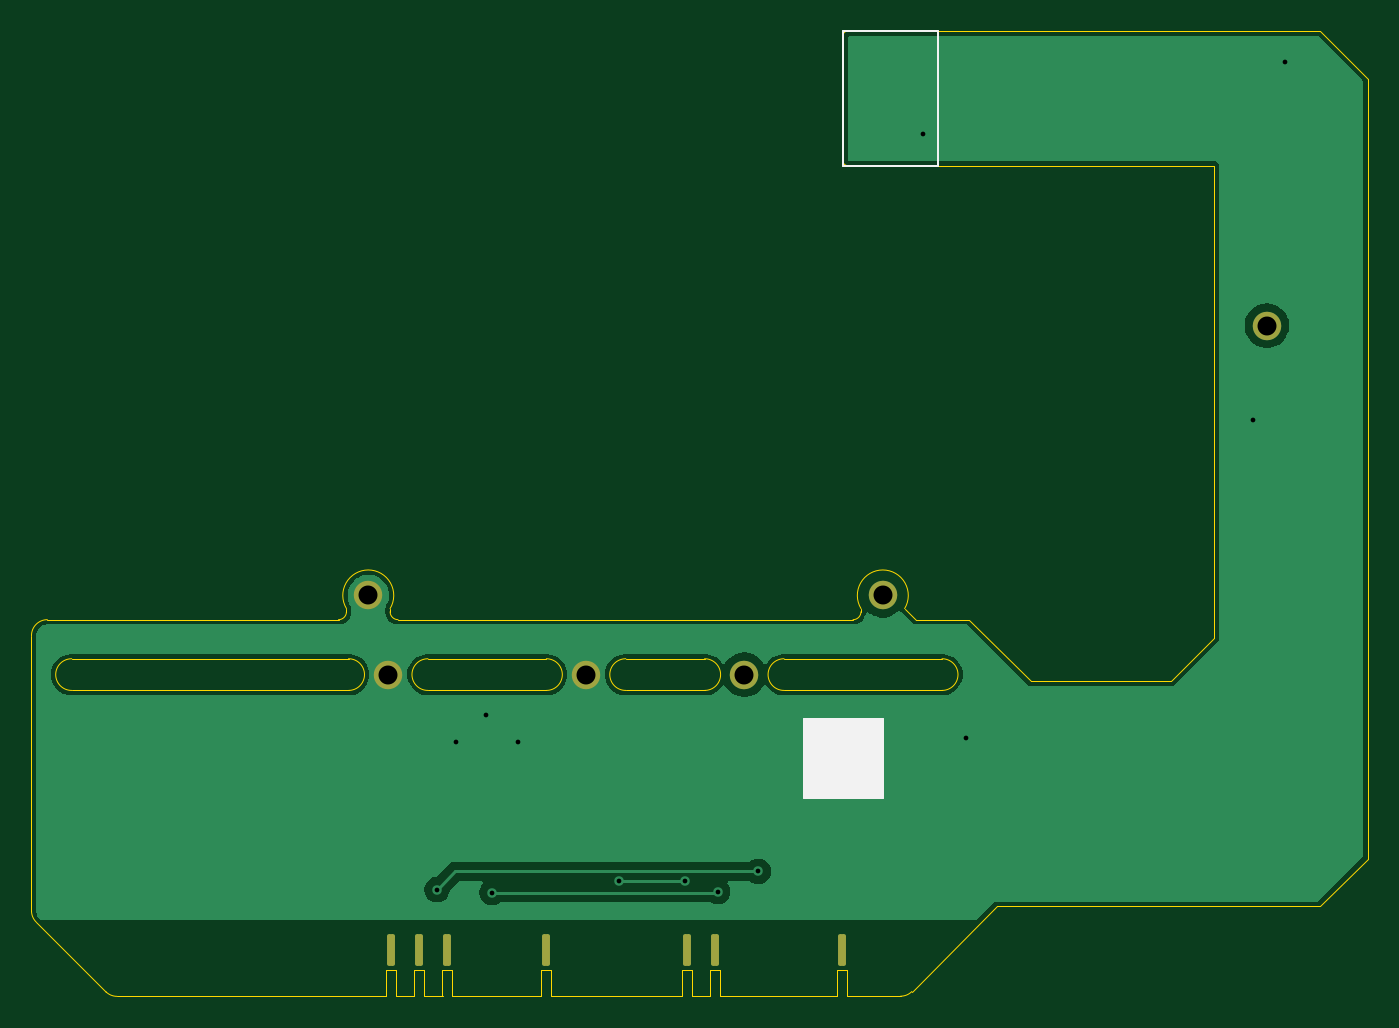
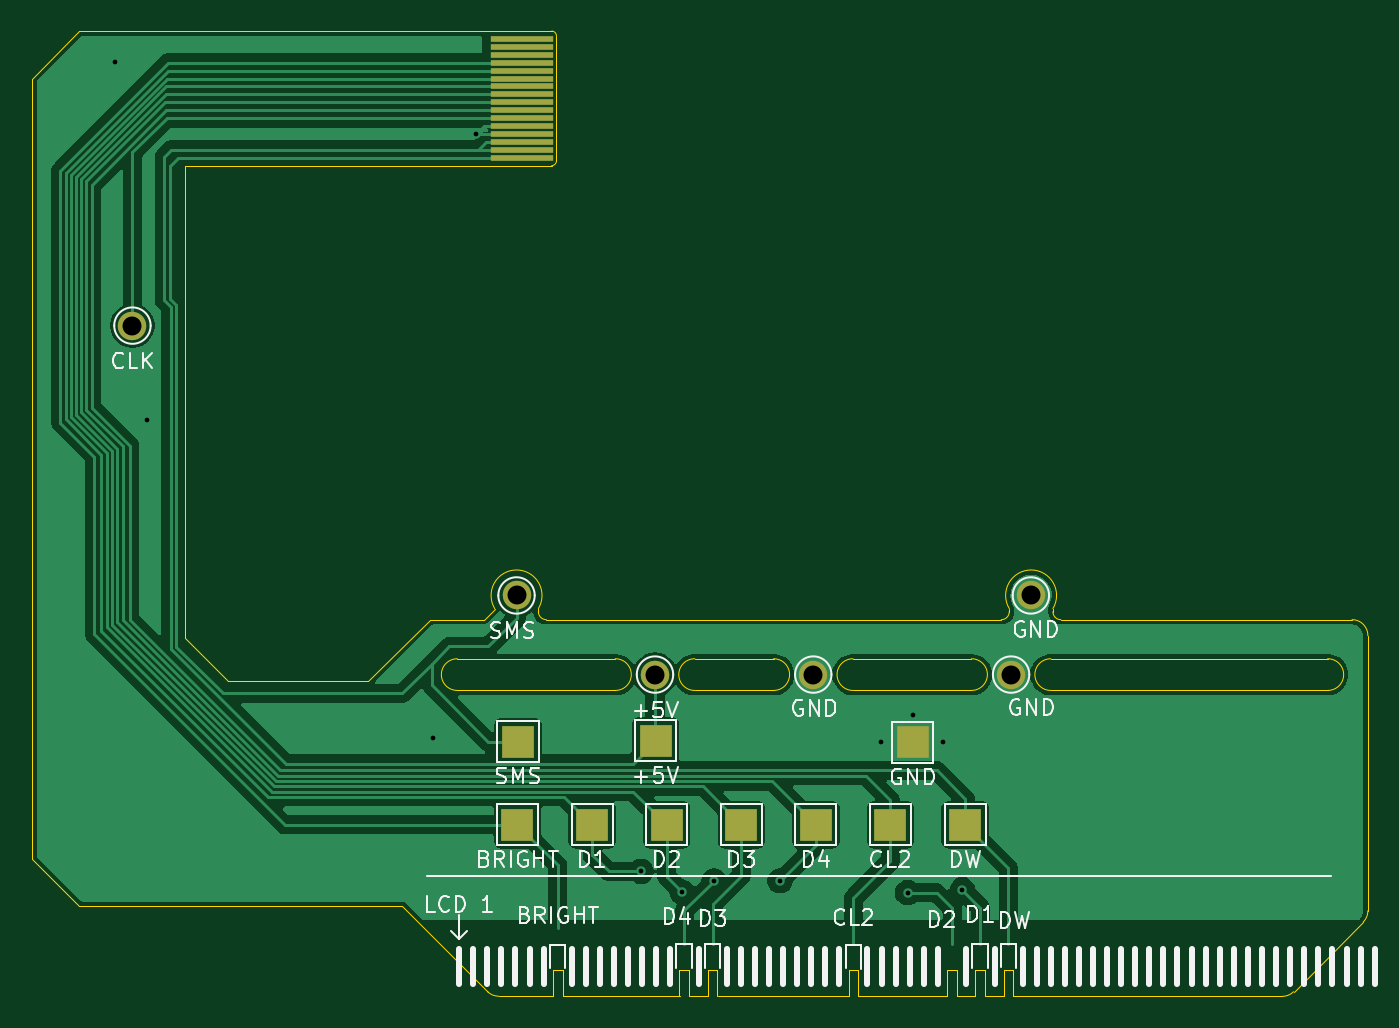
Circuit board: 9 layer files. Board 84.4 x 61.0 mm.
- bottom_copper: InstallationFlex-CuBottom.gbr (60499 bytes)
- top_copper: InstallationFlex-CuTop.gbr (25697 bytes)
- outline: InstallationFlex-EdgeCuts.gbr (5102 bytes)
- bottom_mask: InstallationFlex-MaskBottom.gbr (1701 bytes)
- top_mask: InstallationFlex-MaskTop.gbr (1703 bytes)
- drill: InstallationFlex-NPTH.drl (265 bytes)
- drill: InstallationFlex-PTH.drl (668 bytes)
- bottom_silk: InstallationFlex-SilkBottom.gbr (42645 bytes)
- top_silk: InstallationFlex-SilkTop.gbr (2155 bytes)

=== bottom_copper: InstallationFlex-CuBottom.gbr (60499 bytes, source omitted) ===
=== top_copper: InstallationFlex-CuTop.gbr (25697 bytes, source omitted) ===
=== outline: InstallationFlex-EdgeCuts.gbr ===
%TF.GenerationSoftware,KiCad,Pcbnew,9.0.5*%
%TF.CreationDate,2025-10-27T19:57:08+00:00*%
%TF.ProjectId,InstallationFlex,496e7374-616c-46c6-9174-696f6e466c65,rev?*%
%TF.SameCoordinates,Original*%
%TF.FileFunction,Profile,NP*%
%FSLAX46Y46*%
G04 Gerber Fmt 4.6, Leading zero omitted, Abs format (unit mm)*
G04 Created by KiCad (PCBNEW 9.0.5) date 2025-10-27 19:57:08*
%MOMM*%
%LPD*%
G01*
G04 APERTURE LIST*
%TA.AperFunction,Profile*%
%ADD10C,0.050000*%
%TD*%
G04 APERTURE END LIST*
D10*
X206120000Y-113110000D02*
X206120000Y-63810000D01*
X169250000Y-100470000D02*
X179230000Y-100470000D01*
X127105258Y-121800000D02*
G75*
G02*
X126398172Y-121507086I42J1000000D01*
G01*
X144360000Y-97300000D02*
X144360000Y-97500000D01*
X124240000Y-102470000D02*
G75*
G02*
X124240000Y-100470000I-10000J1000000D01*
G01*
X173200000Y-121790000D02*
X176620000Y-121790000D01*
X174111080Y-97300001D02*
G75*
G02*
X176868921Y-97300000I1378920J831101D01*
G01*
X203120000Y-60810000D02*
X206120000Y-63810000D01*
X180960000Y-98000000D02*
X184857679Y-101897679D01*
X176868921Y-97300001D02*
X177569045Y-98000125D01*
X144720000Y-121800000D02*
X144720000Y-120127135D01*
X196440000Y-69310000D02*
X178970000Y-69310000D01*
X154512825Y-121800000D02*
X154512825Y-120129735D01*
X144100000Y-120127135D02*
X144720000Y-120127135D01*
X174110000Y-97500000D02*
G75*
G02*
X173610000Y-98000000I-500000J0D01*
G01*
X145880000Y-121800000D02*
X144720000Y-121800000D01*
X173200000Y-121790000D02*
X173200000Y-120130000D01*
X164570000Y-121800000D02*
X163410000Y-121800000D01*
X153892825Y-120129735D02*
X153892825Y-121799735D01*
X144860000Y-98000000D02*
G75*
G02*
X144360000Y-97500000I0J500000D01*
G01*
X163413969Y-121800000D02*
X163413969Y-120128969D01*
X146750000Y-102470000D02*
X154230000Y-102470000D01*
X162793969Y-120128969D02*
X162793969Y-121798969D01*
X144100000Y-120127135D02*
X144100000Y-121800000D01*
X159250000Y-100470000D02*
X164230000Y-100470000D01*
X141600000Y-97300000D02*
G75*
G02*
X144357811Y-97299981I1378900J831100D01*
G01*
X182710000Y-116110000D02*
X203120000Y-116110000D01*
X169250050Y-102470000D02*
G75*
G02*
X169250050Y-100470000I-10050J1000000D01*
G01*
X145881508Y-120126834D02*
X146501508Y-120126834D01*
X174110000Y-97300000D02*
X174110000Y-97500000D01*
X146750000Y-100470000D02*
X154230000Y-100470000D01*
X178970000Y-60810000D02*
X203120000Y-60810000D01*
X153892825Y-120129735D02*
X154512825Y-120129735D01*
X162790000Y-121800000D02*
X154510000Y-121800000D01*
X165195954Y-121800000D02*
X165195954Y-120129196D01*
X162793969Y-120128969D02*
X163413969Y-120128969D01*
X146501508Y-121800000D02*
X146501508Y-120126834D01*
X164575954Y-120129196D02*
X164575954Y-121799196D01*
X164230000Y-100470000D02*
G75*
G02*
X164230000Y-102470000I10000J-1000000D01*
G01*
X147668015Y-120128969D02*
X147668015Y-121800000D01*
X172580000Y-120130000D02*
X172580000Y-121800000D01*
X182710000Y-116110000D02*
X177317940Y-121502060D01*
X121700050Y-99010000D02*
G75*
G02*
X122700000Y-98000000I999950J10000D01*
G01*
X159250000Y-102470000D02*
X164230000Y-102470000D01*
X121993708Y-117104005D02*
G75*
G02*
X121700841Y-116396898I707192J707105D01*
G01*
X193715187Y-101900090D02*
X196435409Y-99179868D01*
X173610000Y-98000000D02*
X144860000Y-98000000D01*
X146750050Y-102470000D02*
G75*
G02*
X146750050Y-100470000I-10050J1000000D01*
G01*
X148288015Y-121800000D02*
X148288015Y-120128969D01*
X141600000Y-97500000D02*
G75*
G02*
X141100000Y-98000000I-500000J0D01*
G01*
X177323874Y-121497107D02*
G75*
G02*
X176616767Y-121789977I-707074J707107D01*
G01*
X172580000Y-121800000D02*
X165190000Y-121800000D01*
X203120000Y-116110000D02*
X206120000Y-113110000D01*
X144100000Y-121800000D02*
X127100000Y-121800000D01*
X177570000Y-98000000D02*
X180960000Y-98000000D01*
X153890000Y-121800000D02*
X148290000Y-121800000D01*
X141600000Y-97300000D02*
X141600000Y-97500000D01*
X141100000Y-98000000D02*
X122700000Y-98000000D01*
X159250050Y-102470000D02*
G75*
G02*
X159250050Y-100470000I-10050J1000000D01*
G01*
X121700000Y-116400000D02*
X121700000Y-99010000D01*
X179230050Y-100470000D02*
G75*
G02*
X179230050Y-102470000I10050J-1000000D01*
G01*
X126398401Y-121508282D02*
X121993825Y-117103706D01*
X141730000Y-100470000D02*
G75*
G02*
X141730000Y-102470000I10000J-1000000D01*
G01*
X196435000Y-99180000D02*
X196435000Y-69310000D01*
X169250000Y-102470000D02*
X179230000Y-102470000D01*
X147670000Y-121800000D02*
X146500000Y-121800000D01*
X147668015Y-120128969D02*
X148288015Y-120128969D01*
X124240000Y-102470000D02*
X141730000Y-102470000D01*
X164575954Y-120129196D02*
X165195954Y-120129196D01*
X154229950Y-100470000D02*
G75*
G02*
X154229950Y-102470000I10050J-1000000D01*
G01*
X184860000Y-101900000D02*
X193720000Y-101900000D01*
X172580000Y-120130000D02*
X173200000Y-120130000D01*
X145881508Y-120126834D02*
X145881508Y-121796834D01*
X124240000Y-100470000D02*
X141730000Y-100470000D01*
%TO.C,J17*%
X178970000Y-69310000D02*
X173270000Y-69310000D01*
X172970000Y-69010000D02*
X172970000Y-61110000D01*
X173270000Y-60810000D02*
X178970000Y-60810000D01*
X173270000Y-69310000D02*
G75*
G02*
X172970000Y-69010000I0J300000D01*
G01*
X172970000Y-61110000D02*
G75*
G02*
X173270000Y-60810000I300000J0D01*
G01*
%TD*%
M02*

=== bottom_mask: InstallationFlex-MaskBottom.gbr ===
%TF.GenerationSoftware,KiCad,Pcbnew,9.0.5*%
%TF.CreationDate,2025-10-27T19:57:08+00:00*%
%TF.ProjectId,InstallationFlex,496e7374-616c-46c6-9174-696f6e466c65,rev?*%
%TF.SameCoordinates,Original*%
%TF.FileFunction,Soldermask,Bot*%
%TF.FilePolarity,Negative*%
%FSLAX46Y46*%
G04 Gerber Fmt 4.6, Leading zero omitted, Abs format (unit mm)*
G04 Created by KiCad (PCBNEW 9.0.5) date 2025-10-27 19:57:08*
%MOMM*%
%LPD*%
G01*
G04 APERTURE LIST*
%ADD10R,4.000000X0.350000*%
%ADD11R,2.000000X2.000000*%
%ADD12C,1.800000*%
G04 APERTURE END LIST*
D10*
%TO.C,J17*%
X175170000Y-68810000D03*
X175170000Y-68310000D03*
X175170000Y-67810000D03*
X175170000Y-67310000D03*
X175170000Y-66810000D03*
X175170000Y-66310000D03*
X175170000Y-65810000D03*
X175170000Y-65310000D03*
X175170000Y-64810000D03*
X175170000Y-64310000D03*
X175170000Y-63810000D03*
X175170000Y-63310000D03*
X175170000Y-62810000D03*
X175170000Y-62310000D03*
X175170000Y-61810000D03*
X175170000Y-61310000D03*
%TD*%
D11*
%TO.C,TP6*%
X151863333Y-110960000D03*
%TD*%
%TO.C,TP7*%
X170716667Y-110960000D03*
%TD*%
%TO.C,TP8*%
X166003333Y-110960000D03*
%TD*%
D12*
%TO.C,J16*%
X144241940Y-101468920D03*
%TD*%
D11*
%TO.C,TP11*%
X175430000Y-110960000D03*
%TD*%
%TO.C,TP4*%
X175400000Y-105700000D03*
%TD*%
D12*
%TO.C,J3*%
X199760000Y-79420000D03*
%TD*%
%TO.C,J4*%
X175492070Y-96468930D03*
%TD*%
%TO.C,J2*%
X156742050Y-101468920D03*
%TD*%
D11*
%TO.C,TP5*%
X147150000Y-110960000D03*
%TD*%
%TO.C,TP2*%
X150450000Y-105760000D03*
%TD*%
%TO.C,TP9*%
X161290000Y-110960000D03*
%TD*%
%TO.C,TP10*%
X156576667Y-110960000D03*
%TD*%
D12*
%TO.C,J1*%
X166742030Y-101468920D03*
%TD*%
D11*
%TO.C,TP1*%
X166700000Y-105650000D03*
%TD*%
D12*
%TO.C,J15*%
X142992010Y-96468930D03*
%TD*%
M02*

=== top_mask: InstallationFlex-MaskTop.gbr (1703 bytes, source withheld) ===
=== drill: InstallationFlex-NPTH.drl ===
M48
; DRILL file {KiCad 9.0.5} date 2025-10-27T19:57:08+0000
; FORMAT={-:-/ absolute / inch / decimal}
; #@! TF.CreationDate,2025-10-27T19:57:08+00:00
; #@! TF.GenerationSoftware,Kicad,Pcbnew,9.0.5
; #@! TF.FileFunction,NonPlated,1,2,NPTH
FMAT,2
INCH
%
G90
G05
M30

=== drill: InstallationFlex-PTH.drl ===
M48
; DRILL file {KiCad 9.0.5} date 2025-10-27T19:57:08+0000
; FORMAT={-:-/ absolute / inch / decimal}
; #@! TF.CreationDate,2025-10-27T19:57:08+00:00
; #@! TF.GenerationSoftware,Kicad,Pcbnew,9.0.5
; #@! TF.FileFunction,Plated,1,2,PTH
FMAT,2
INCH
; #@! TA.AperFunction,Plated,PTH,ViaDrill
T1C0.0118
; #@! TA.AperFunction,Plated,PTH,ComponentDrill
T2C0.0472
%
G90
G05
T1
X5.8Y-4.5299
X5.8478Y-4.1638
X5.9224Y-4.0961
X5.9362Y-4.537
X6.002Y-4.1638
X6.2539Y-4.5079
X6.4181Y-4.5079
X6.498Y-4.535
X6.5996Y-4.4843
X7.0098Y-2.65
X7.1157Y-4.152
X7.8287Y-3.3626
X7.9087Y-2.472
T2
X5.6296Y-3.798
X5.6788Y-3.9948
X6.1709Y-3.9948
X6.5646Y-3.9948
X6.9091Y-3.798
X7.8646Y-3.1268
M30

=== bottom_silk: InstallationFlex-SilkBottom.gbr (42645 bytes, source omitted) ===
=== top_silk: InstallationFlex-SilkTop.gbr (2155 bytes, source withheld) ===
